Labelled photos from "refined_rcnn", an image-classification folder in andrewsalim10/tugas_kel_pcdvk. The possible labels are: apple scab, apple black rot, apple cedar apple rust, apple healthy, apple healthy removed.

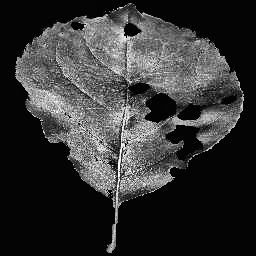
Label: apple black rot

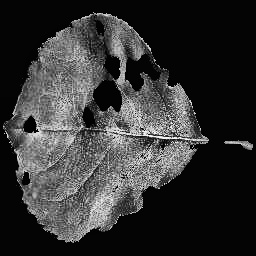
Label: apple black rot

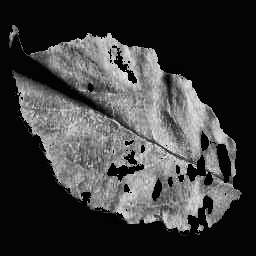
Label: apple cedar apple rust

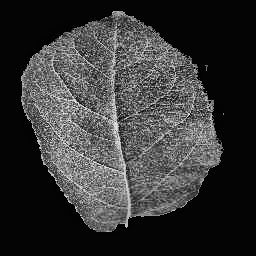
Label: apple healthy

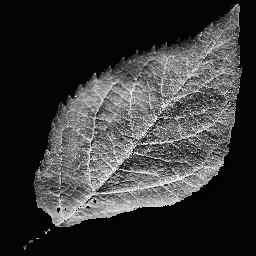
Label: apple healthy

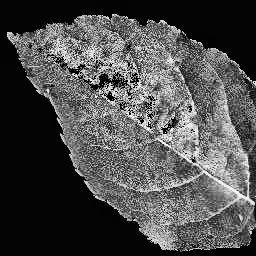
Label: apple scab
